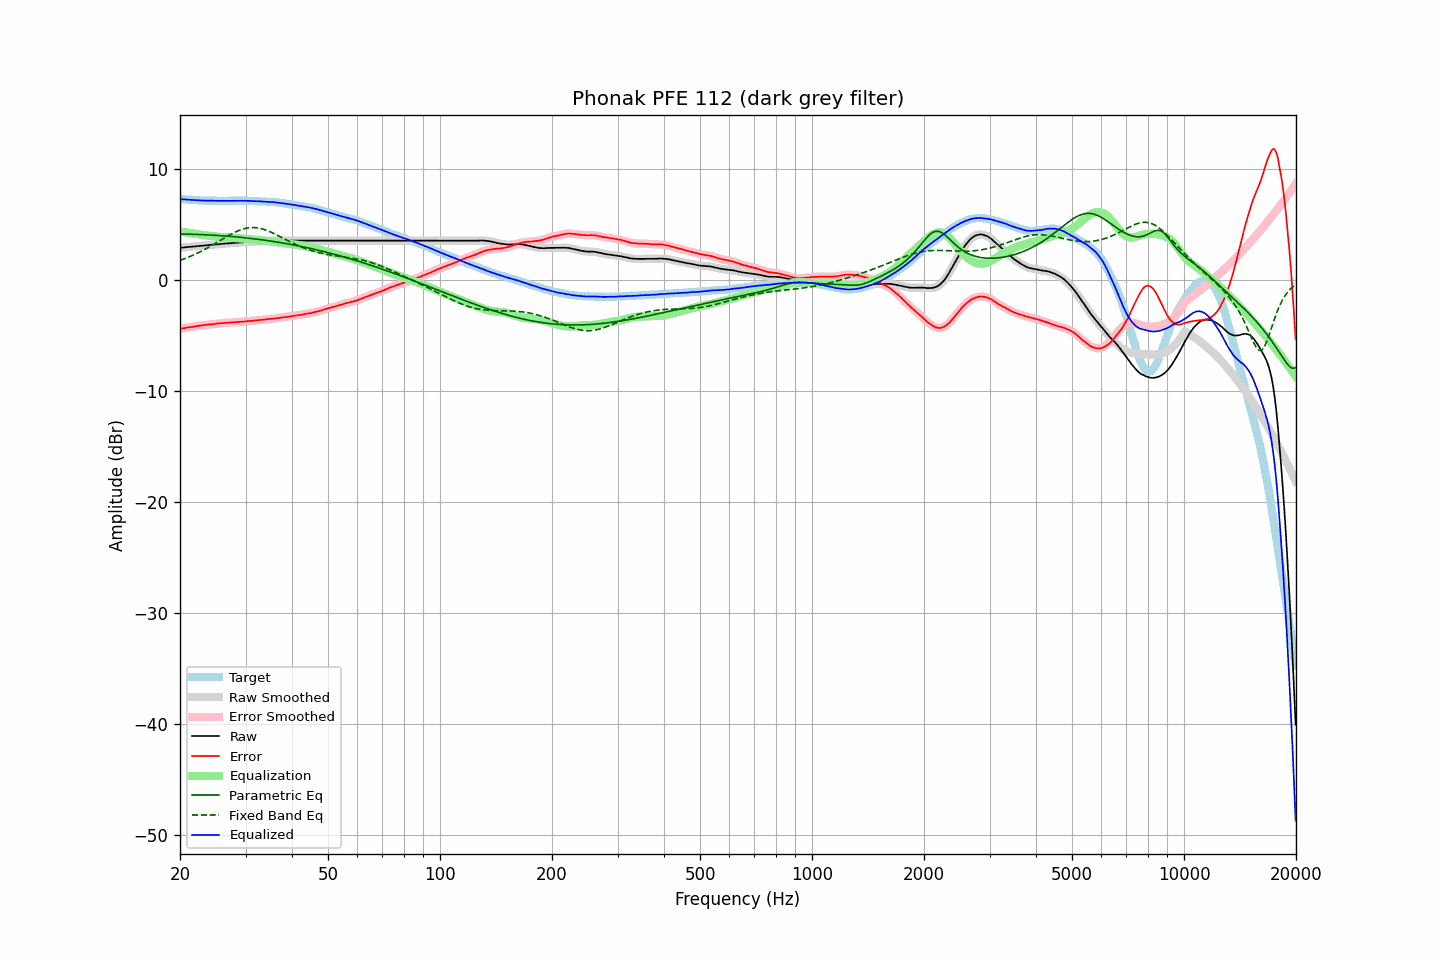

The file beside this chart, header and first rows:
frequency, raw, error, smoothed, error_smoothed, equalization, parametric_eq, fixed_band_eq, equalized_raw, equalized_smoothed, target
20.00, 2.91, -4.39, 2.91, -4.39, 4.39, 4.15, 1.78, 7.30, 7.29, 7.30
20.20, 2.92, -4.37, 2.92, -4.36, 4.36, 4.15, 1.83, 7.28, 7.29, 7.29
20.40, 2.94, -4.34, 2.94, -4.34, 4.34, 4.14, 1.88, 7.28, 7.28, 7.28
20.61, 2.95, -4.32, 2.95, -4.31, 4.31, 4.14, 1.94, 7.26, 7.27, 7.27
20.81, 2.97, -4.28, 2.97, -4.28, 4.29, 4.14, 1.99, 7.26, 7.25, 7.25
21.02, 2.98, -4.26, 2.98, -4.26, 4.26, 4.14, 2.05, 7.24, 7.24, 7.24
21.23, 2.99, -4.24, 2.99, -4.24, 4.24, 4.13, 2.11, 7.23, 7.24, 7.23
21.44, 3.01, -4.23, 3.01, -4.22, 4.22, 4.13, 2.17, 7.23, 7.22, 7.24
21.66, 3.02, -4.20, 3.02, -4.20, 4.20, 4.13, 2.24, 7.22, 7.22, 7.22
21.87, 3.03, -4.19, 3.03, -4.18, 4.17, 4.12, 2.30, 7.20, 7.21, 7.22
22.09, 3.05, -4.15, 3.05, -4.15, 4.15, 4.12, 2.37, 7.20, 7.20, 7.20
22.31, 3.06, -4.13, 3.06, -4.13, 4.13, 4.11, 2.44, 7.19, 7.19, 7.19
22.54, 3.07, -4.11, 3.07, -4.11, 4.11, 4.11, 2.51, 7.18, 7.18, 7.18
22.76, 3.09, -4.09, 3.09, -4.09, 4.09, 4.10, 2.58, 7.18, 7.17, 7.18
22.99, 3.10, -4.07, 3.10, -4.07, 4.07, 4.09, 2.66, 7.17, 7.17, 7.17
23.22, 3.11, -4.05, 3.11, -4.05, 4.05, 4.09, 2.73, 7.16, 7.16, 7.16
23.45, 3.13, -4.04, 3.13, -4.03, 4.03, 4.08, 2.81, 7.16, 7.16, 7.17
23.69, 3.14, -4.02, 3.14, -4.01, 4.02, 4.07, 2.89, 7.16, 7.16, 7.16
23.92, 3.16, -3.99, 3.16, -4.00, 4.00, 4.07, 2.97, 7.16, 7.16, 7.15
24.16, 3.17, -3.99, 3.17, -3.98, 3.98, 4.06, 3.05, 7.15, 7.15, 7.16
24.40, 3.18, -3.98, 3.18, -3.97, 3.96, 4.05, 3.14, 7.15, 7.15, 7.16
24.65, 3.20, -3.95, 3.20, -3.95, 3.95, 4.04, 3.22, 7.15, 7.15, 7.15
24.89, 3.21, -3.94, 3.21, -3.93, 3.93, 4.03, 3.31, 7.14, 7.14, 7.15
25.14, 3.23, -3.91, 3.23, -3.91, 3.92, 4.03, 3.39, 7.15, 7.14, 7.14
25.39, 3.24, -3.90, 3.24, -3.90, 3.90, 4.02, 3.48, 7.14, 7.14, 7.14
25.65, 3.25, -3.89, 3.25, -3.88, 3.89, 4.01, 3.57, 7.14, 7.14, 7.14
25.91, 3.27, -3.87, 3.27, -3.87, 3.87, 4.00, 3.66, 7.14, 7.14, 7.14
26.16, 3.28, -3.87, 3.28, -3.86, 3.86, 3.99, 3.74, 7.14, 7.14, 7.15
26.43, 3.29, -3.85, 3.29, -3.85, 3.85, 3.98, 3.83, 7.14, 7.14, 7.14
26.69, 3.30, -3.84, 3.30, -3.84, 3.84, 3.96, 3.91, 7.14, 7.14, 7.14
26.96, 3.31, -3.83, 3.31, -3.83, 3.83, 3.95, 3.99, 7.14, 7.14, 7.14
27.23, 3.32, -3.82, 3.32, -3.82, 3.82, 3.94, 4.08, 7.14, 7.14, 7.14
27.50, 3.33, -3.81, 3.33, -3.81, 3.81, 3.93, 4.15, 7.14, 7.14, 7.14
27.77, 3.34, -3.81, 3.34, -3.80, 3.80, 3.92, 4.23, 7.14, 7.14, 7.15
28.05, 3.35, -3.79, 3.35, -3.79, 3.79, 3.90, 4.30, 7.14, 7.14, 7.14
28.33, 3.36, -3.79, 3.36, -3.78, 3.78, 3.89, 4.37, 7.14, 7.15, 7.15
28.62, 3.37, -3.78, 3.37, -3.78, 3.77, 3.88, 4.43, 7.14, 7.15, 7.15
28.90, 3.39, -3.77, 3.39, -3.77, 3.76, 3.86, 4.49, 7.15, 7.15, 7.16
29.19, 3.40, -3.76, 3.40, -3.75, 3.75, 3.85, 4.55, 7.15, 7.15, 7.16
29.48, 3.41, -3.74, 3.41, -3.74, 3.74, 3.83, 4.59, 7.15, 7.15, 7.15
29.78, 3.42, -3.73, 3.42, -3.73, 3.73, 3.82, 4.63, 7.15, 7.15, 7.15
30.08, 3.43, -3.72, 3.43, -3.71, 3.71, 3.80, 4.67, 7.14, 7.14, 7.15
30.38, 3.44, -3.69, 3.44, -3.69, 3.70, 3.79, 4.70, 7.14, 7.14, 7.13
30.68, 3.45, -3.68, 3.45, -3.68, 3.68, 3.77, 4.72, 7.13, 7.13, 7.13
30.99, 3.46, -3.67, 3.46, -3.67, 3.67, 3.76, 4.73, 7.13, 7.13, 7.13
31.30, 3.46, -3.67, 3.46, -3.66, 3.66, 3.74, 4.73, 7.12, 7.12, 7.13
31.61, 3.47, -3.65, 3.47, -3.65, 3.64, 3.72, 4.73, 7.11, 7.11, 7.12
31.93, 3.47, -3.63, 3.47, -3.63, 3.63, 3.70, 4.72, 7.10, 7.10, 7.10
32.24, 3.48, -3.63, 3.48, -3.62, 3.62, 3.69, 4.71, 7.10, 7.10, 7.11
32.57, 3.49, -3.60, 3.49, -3.60, 3.61, 3.67, 4.68, 7.10, 7.09, 7.09
32.89, 3.50, -3.59, 3.50, -3.59, 3.59, 3.65, 4.65, 7.09, 7.09, 7.09
33.22, 3.50, -3.58, 3.50, -3.58, 3.57, 3.63, 4.62, 7.07, 7.08, 7.08
33.55, 3.51, -3.57, 3.51, -3.56, 3.56, 3.61, 4.57, 7.07, 7.07, 7.08
33.89, 3.52, -3.55, 3.52, -3.55, 3.54, 3.59, 4.53, 7.06, 7.06, 7.07
34.23, 3.53, -3.52, 3.53, -3.52, 3.53, 3.57, 4.47, 7.06, 7.06, 7.05
34.57, 3.54, -3.51, 3.54, -3.50, 3.51, 3.55, 4.42, 7.05, 7.05, 7.05
34.92, 3.55, -3.48, 3.55, -3.49, 3.50, 3.53, 4.35, 7.05, 7.04, 7.03
35.27, 3.55, -3.50, 3.55, -3.48, 3.48, 3.51, 4.29, 7.03, 7.03, 7.05
35.62, 3.56, -3.46, 3.56, -3.47, 3.46, 3.48, 4.22, 7.02, 7.02, 7.02
35.97, 3.56, -3.46, 3.56, -3.45, 3.45, 3.46, 4.15, 7.01, 7.01, 7.02
... 635 more rows
